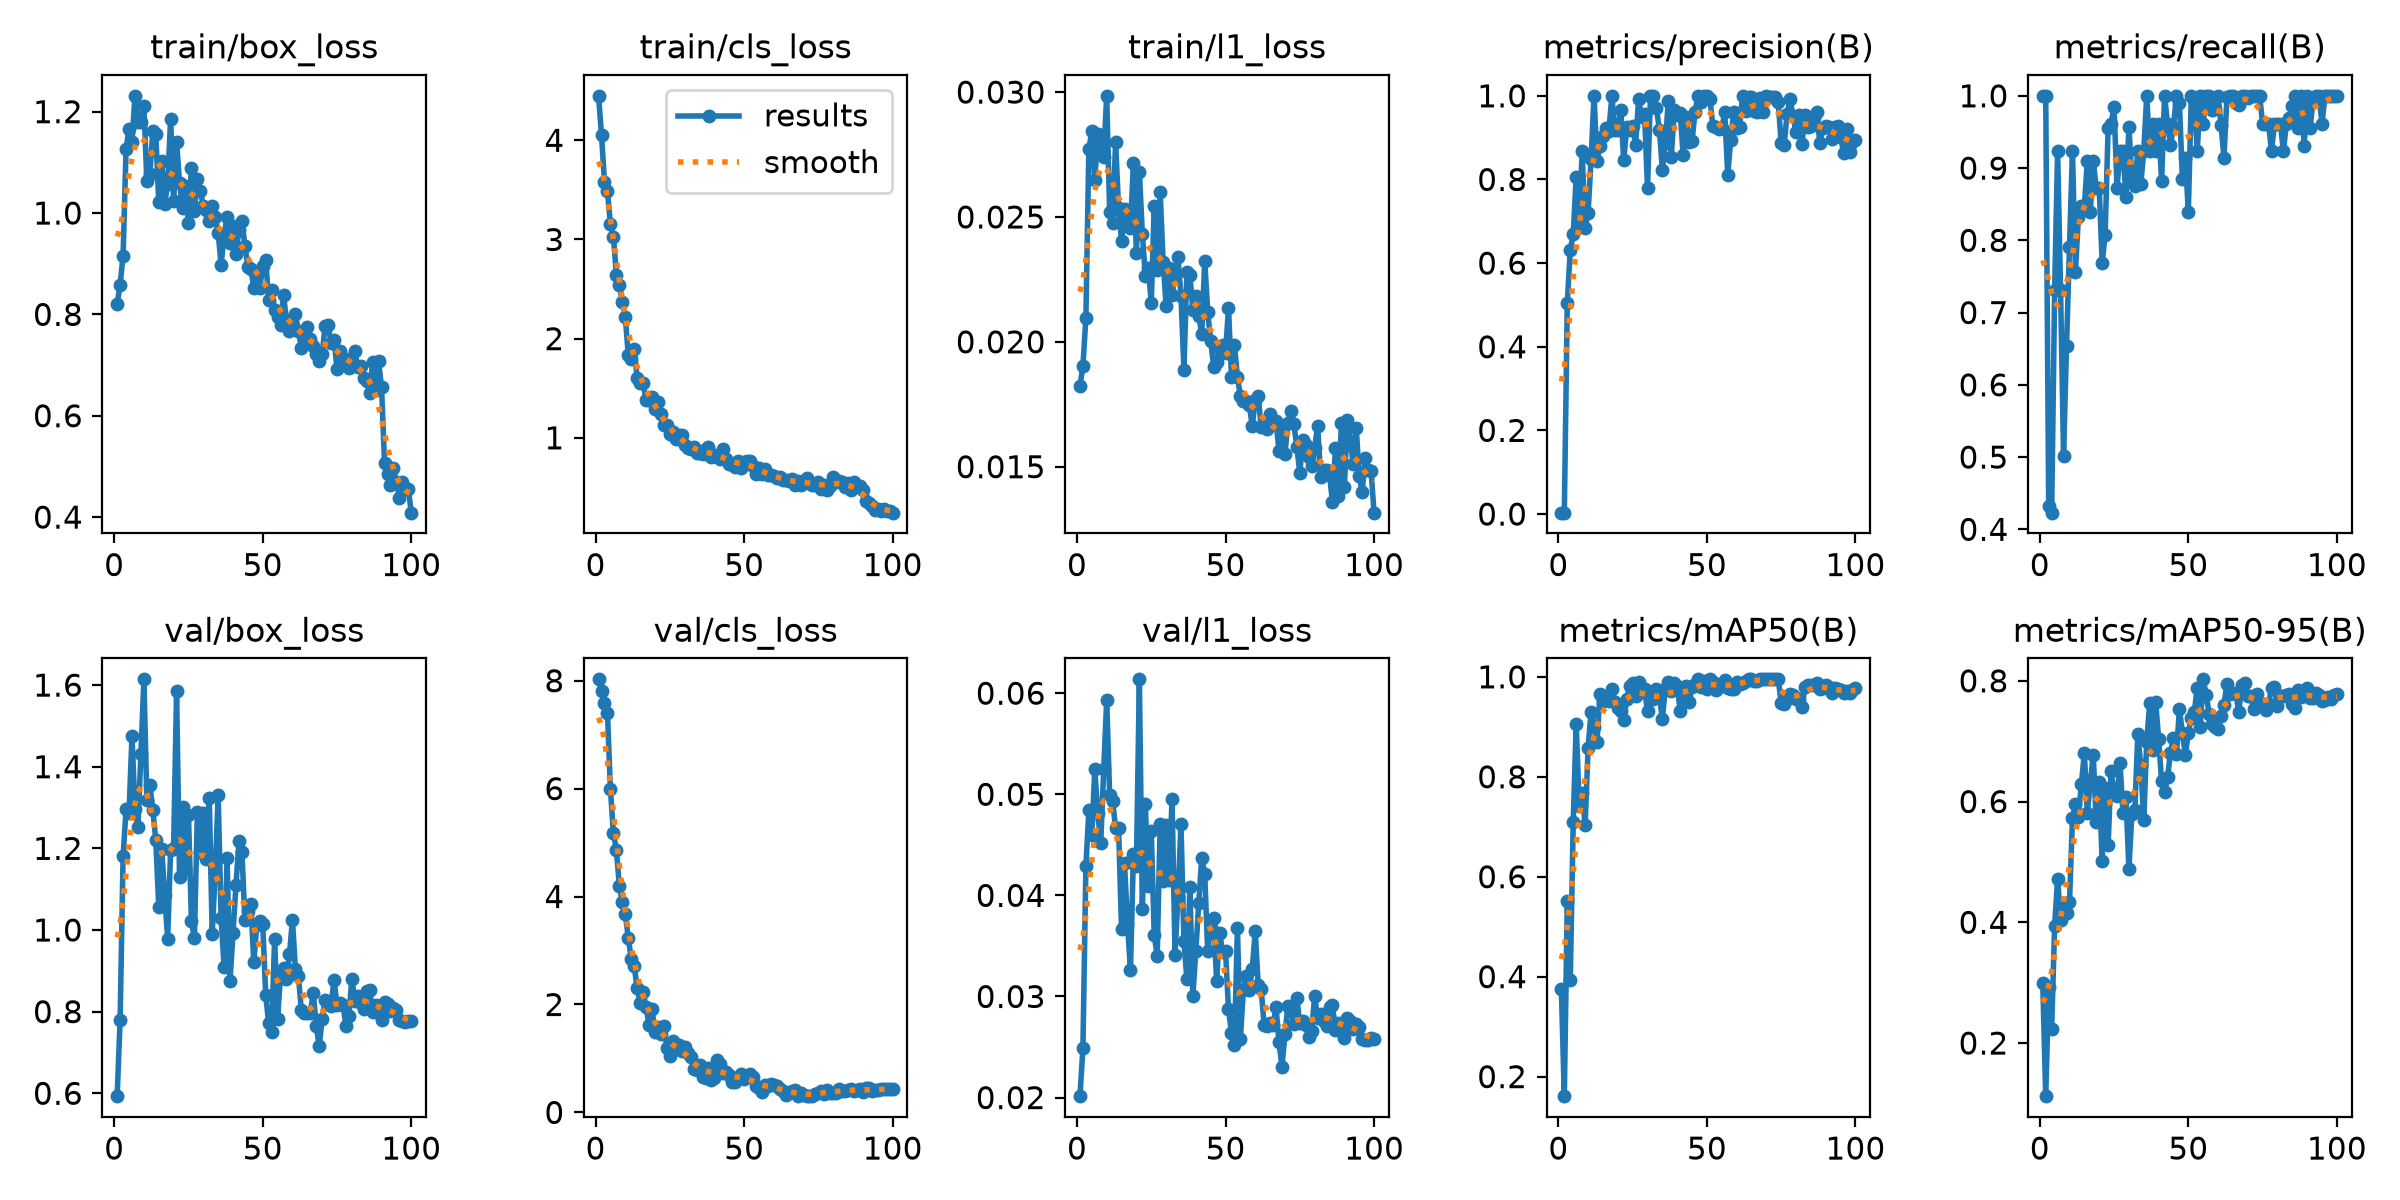

The data file committed next to this chart (first rows):
epoch, time, train/box_loss, train/cls_loss, train/l1_loss, metrics/precision(B), metrics/recall(B), metrics/mAP50(B), metrics/mAP50-95(B), val/box_loss, val/cls_loss, val/l1_loss, lr/pg0, lr/pg1, lr/pg2
1, 7.273, 0.821, 4.448, 0.01822, 0.00333, 1, 0.3745, 0.2998, 0.5929, 8.025, 0.02014, 0.0006377, 0.0006377, 0.0006377
2, 11.28, 0.8582, 4.051, 0.01904, 0.00333, 1, 0.1609, 0.112, 0.78, 7.81, 0.02489, 0.001291, 0.001291, 0.001291
3, 15.12, 0.9162, 3.577, 0.02096, 0.5055, 0.4327, 0.5512, 0.292, 1.181, 7.584, 0.04288, 0.001932, 0.001932, 0.001932
4, 19.01, 1.127, 3.485, 0.02773, 0.6309, 0.4231, 0.393, 0.2239, 1.295, 7.401, 0.04844, 0.001941, 0.001941, 0.001941
5, 22.9, 1.165, 3.153, 0.02843, 0.6699, 0.7308, 0.71, 0.3943, 1.287, 5.984, 0.04593, 0.001921, 0.001921, 0.001921
6, 26.76, 1.14, 3.028, 0.02649, 0.8061, 0.9231, 0.9066, 0.4721, 1.476, 5.171, 0.05249, 0.001901, 0.001901, 0.001901
7, 30.59, 1.231, 2.645, 0.02833, 0.6892, 0.7308, 0.7416, 0.4042, 1.297, 4.868, 0.04811, 0.001881, 0.001881, 0.001881
8, 34.68, 1.18, 2.538, 0.02769, 0.867, 0.5017, 0.7685, 0.4316, 1.252, 4.197, 0.04522, 0.001861, 0.001861, 0.001861
9, 38.57, 1.179, 2.371, 0.02742, 0.6833, 0.6539, 0.703, 0.4151, 1.431, 3.895, 0.05247, 0.001842, 0.001842, 0.001842
10, 42.44, 1.212, 2.222, 0.02985, 0.7198, 0.7907, 0.8569, 0.4335, 1.614, 3.671, 0.0593, 0.001822, 0.001822, 0.001822
11, 46.31, 1.063, 1.837, 0.02519, 0.848, 0.9231, 0.9293, 0.5719, 1.319, 3.238, 0.04989, 0.001802, 0.001802, 0.001802
12, 50.12, 1.077, 1.794, 0.02477, 1, 0.756, 0.9002, 0.5963, 1.356, 2.851, 0.04937, 0.001782, 0.001782, 0.001782
13, 54.05, 1.161, 1.895, 0.02799, 0.844, 0.8325, 0.8699, 0.5748, 1.295, 2.712, 0.04664, 0.001762, 0.001762, 0.001762
14, 57.88, 1.157, 1.602, 0.02535, 0.8802, 0.848, 0.9658, 0.6288, 1.221, 2.307, 0.04668, 0.001743, 0.001743, 0.001743
15, 61.75, 1.023, 1.554, 0.02403, 0.9032, 0.8461, 0.9512, 0.6799, 1.057, 2.021, 0.03663, 0.001723, 0.001723, 0.001723
16, 65.59, 1.103, 1.551, 0.02532, 0.922, 0.9098, 0.9592, 0.581, 1.199, 2.237, 0.04316, 0.001703, 0.001703, 0.001703
17, 69.51, 1.018, 1.382, 0.02465, 0.916, 0.8392, 0.9506, 0.6321, 1.085, 1.946, 0.03717, 0.001683, 0.001683, 0.001683
18, 73.45, 1.057, 1.383, 0.02456, 1, 0.91, 0.9756, 0.6768, 0.9784, 1.623, 0.03264, 0.001663, 0.001663, 0.001663
19, 77.32, 1.186, 1.407, 0.02716, 0.9189, 0.872, 0.9487, 0.5658, 1.197, 1.921, 0.04406, 0.001644, 0.001644, 0.001644
20, 81.24, 1.024, 1.289, 0.02356, 0.919, 0.873, 0.9371, 0.6331, 1.202, 1.49, 0.04293, 0.001624, 0.001624, 0.001624
21, 85.21, 1.141, 1.361, 0.02679, 0.9662, 0.7692, 0.9317, 0.5008, 1.585, 1.579, 0.06137, 0.001604, 0.001604, 0.001604
22, 89.22, 1.06, 1.24, 0.02433, 0.8459, 0.8077, 0.9141, 0.6218, 1.129, 1.448, 0.03861, 0.001584, 0.001584, 0.001584
23, 93.11, 1.009, 1.126, 0.02265, 0.9254, 0.9551, 0.9558, 0.5286, 1.302, 1.594, 0.04905, 0.001564, 0.001564, 0.001564
24, 96.95, 1.053, 1.129, 0.02296, 0.9174, 0.9615, 0.9814, 0.6502, 1.149, 1.198, 0.04094, 0.001545, 0.001545, 0.001545
25, 100.9, 0.9806, 1.042, 0.02155, 0.9275, 0.985, 0.9868, 0.6128, 1.283, 1.052, 0.04638, 0.001525, 0.001525, 0.001525
26, 104.8, 1.089, 1.059, 0.02543, 0.8832, 0.8728, 0.9626, 0.6098, 1.022, 1.33, 0.03608, 0.001505, 0.001505, 0.001505
27, 108.7, 1.004, 0.9931, 0.02287, 0.9918, 0.9231, 0.9889, 0.664, 0.9796, 1.176, 0.03405, 0.001485, 0.001485, 0.001485
28, 112.6, 1.067, 1.025, 0.02598, 0.9488, 0.9231, 0.9768, 0.5812, 1.288, 1.245, 0.04702, 0.001465, 0.001465, 0.001465
29, 116.5, 1.044, 1.032, 0.02319, 0.9572, 0.8602, 0.9753, 0.6075, 1.191, 1.138, 0.04138, 0.001446, 0.001446, 0.001446
30, 120.4, 1.014, 0.9322, 0.02144, 0.7804, 0.9572, 0.931, 0.4885, 1.286, 1.204, 0.047, 0.001426, 0.001426, 0.001426
31, 124.6, 1.006, 0.9024, 0.02297, 1, 0.8834, 0.9618, 0.5796, 1.174, 1.101, 0.0415, 0.001406, 0.001406, 0.001406
32, 128.5, 0.9841, 0.8912, 0.02187, 1, 0.875, 0.9566, 0.5868, 1.325, 1.027, 0.04958, 0.001386, 0.001386, 0.001386
33, 132.4, 1.014, 0.9063, 0.02269, 0.97, 0.9231, 0.9749, 0.7115, 0.9899, 0.8021, 0.03412, 0.001366, 0.001366, 0.001366
34, 136.3, 0.9919, 0.8502, 0.02338, 0.9194, 0.878, 0.9607, 0.6599, 1.14, 0.7894, 0.03986, 0.001347, 0.001347, 0.001347
35, 140.1, 0.9606, 0.8446, 0.02185, 0.8229, 0.9231, 0.9161, 0.5696, 1.331, 0.8856, 0.04705, 0.001327, 0.001327, 0.001327
36, 144, 0.8977, 0.8388, 0.01889, 0.8872, 1, 0.9765, 0.6993, 1.028, 0.6646, 0.03544, 0.001307, 0.001307, 0.001307
37, 147.9, 0.9565, 0.8914, 0.02279, 0.9882, 0.9231, 0.9895, 0.7636, 0.9082, 0.6367, 0.03171, 0.001287, 0.001287, 0.001287
38, 151.7, 0.9931, 0.9102, 0.02267, 0.8536, 0.9615, 0.9712, 0.6846, 1.176, 0.8193, 0.04079, 0.001267, 0.001267, 0.001267
39, 155.6, 0.9411, 0.8053, 0.02129, 0.9668, 0.9231, 0.9886, 0.7653, 0.8761, 0.6086, 0.03002, 0.001248, 0.001248, 0.001248
40, 159.6, 0.974, 0.8256, 0.02184, 0.9536, 0.9615, 0.9818, 0.7037, 0.9937, 0.6289, 0.03452, 0.001228, 0.001228, 0.001228
41, 163.5, 0.9201, 0.821, 0.02104, 0.9582, 0.8818, 0.9321, 0.6337, 1.11, 0.9761, 0.03928, 0.001208, 0.001208, 0.001208
42, 167.4, 0.9664, 0.7914, 0.02031, 0.8588, 1, 0.9626, 0.6153, 1.217, 0.8964, 0.04373, 0.001188, 0.001188, 0.001188
43, 171.3, 0.9849, 0.8874, 0.02325, 0.9482, 0.9615, 0.9821, 0.6408, 1.191, 0.7361, 0.0421, 0.001168, 0.001168, 0.001168
44, 175.4, 0.9353, 0.7867, 0.02121, 0.8899, 0.9324, 0.9499, 0.6808, 1.025, 0.755, 0.03447, 0.001149, 0.001149, 0.001149
45, 179.5, 0.8937, 0.7385, 0.02004, 0.8924, 0.9574, 0.9798, 0.706, 1.047, 0.6941, 0.03691, 0.001129, 0.001129, 0.001129
46, 183.4, 0.8901, 0.7404, 0.01901, 0.9614, 1, 0.9865, 0.6784, 1.064, 0.5661, 0.03779, 0.001109, 0.001109, 0.001109
47, 187.6, 0.8524, 0.7103, 0.01918, 1, 0.9908, 0.995, 0.7537, 0.9212, 0.5648, 0.03154, 0.001089, 0.001089, 0.001089
48, 191.5, 0.8778, 0.7631, 0.01973, 0.9859, 0.8846, 0.9806, 0.7134, 1.012, 0.6459, 0.03631, 0.001069, 0.001069, 0.001069
49, 195.6, 0.8525, 0.6966, 0.01989, 1, 0.9145, 0.991, 0.6777, 1.021, 0.7108, 0.03443, 0.00105, 0.00105, 0.00105
50, 199.5, 0.896, 0.7548, 0.01955, 1, 0.8393, 0.9763, 0.7133, 1.014, 0.6285, 0.0345, 0.00103, 0.00103, 0.00103
51, 203.4, 0.9075, 0.7647, 0.02136, 0.9935, 1, 0.995, 0.7391, 0.8418, 0.667, 0.02875, 0.00101, 0.00101, 0.00101
52, 207.2, 0.828, 0.7715, 0.01861, 0.9282, 0.994, 0.99, 0.748, 0.7711, 0.7032, 0.02643, 0.0009902, 0.0009902, 0.0009902
53, 211.2, 0.8477, 0.7158, 0.01986, 0.9251, 0.9231, 0.9742, 0.7882, 0.751, 0.6504, 0.02521, 0.0009704, 0.0009704, 0.0009704
54, 215, 0.8095, 0.6395, 0.0186, 0.9215, 1, 0.9821, 0.7237, 0.9785, 0.4964, 0.03681, 0.0009506, 0.0009506, 0.0009506
55, 219, 0.795, 0.6946, 0.01783, 0.9219, 0.9615, 0.9826, 0.8024, 0.783, 0.4615, 0.02582, 0.0009308, 0.0009308, 0.0009308
56, 222.9, 0.7785, 0.6312, 0.01764, 0.9603, 1, 0.9939, 0.7773, 0.891, 0.3818, 0.0306, 0.000911, 0.000911, 0.000911
57, 226.8, 0.8382, 0.6845, 0.01762, 0.8109, 1, 0.977, 0.7458, 0.9071, 0.4991, 0.03201, 0.0008912, 0.0008912, 0.0008912
58, 230.6, 0.7881, 0.6203, 0.01748, 0.8947, 0.9809, 0.9765, 0.7287, 0.88, 0.4811, 0.03065, 0.0008714, 0.0008714, 0.0008714
59, 234.5, 0.7664, 0.6234, 0.01662, 0.9623, 0.9822, 0.9765, 0.7232, 0.9401, 0.5319, 0.03272, 0.0008516, 0.0008516, 0.0008516
60, 238.4, 0.7781, 0.6172, 0.01769, 0.923, 1, 0.9898, 0.7203, 1.026, 0.5021, 0.03646, 0.0008318, 0.0008318, 0.0008318
... 40 more rows
